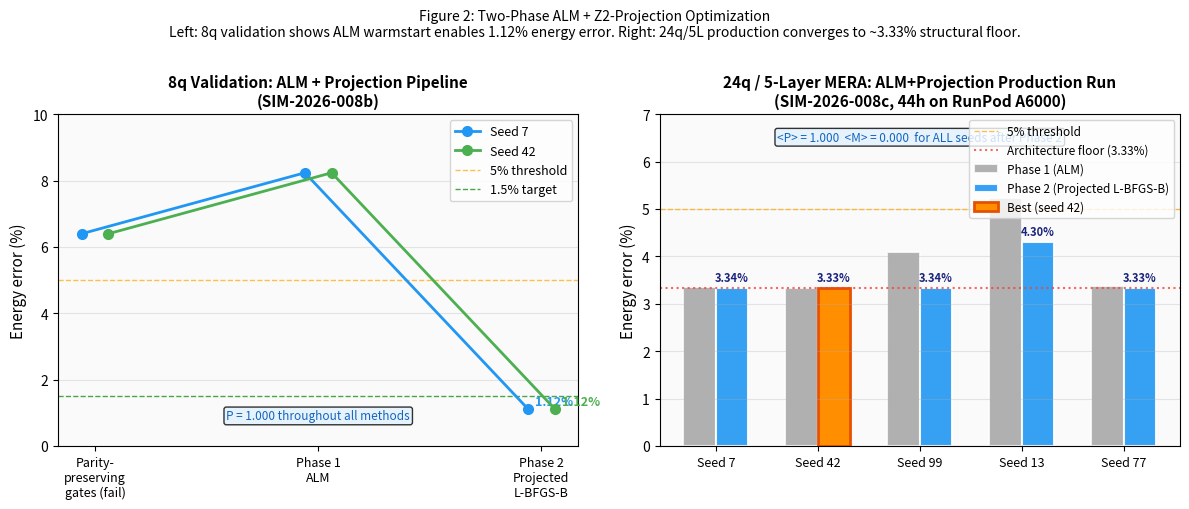

Recreate this plot in Python. (Note: this script raises an exception after producing the figure.)
"""
Figure 2: ALM + Z2-Projection Convergence Curves (SIM-2026-008b/c)
===================================================================
Shows the two-phase optimization:
- Phase 1 (ALM): unconstrained L-BFGS-B with ALM penalty forces Z2
- Phase 2 (projection): projected L-BFGS-B from ALM warm-start

Left panel: 8q validation (SIM-2026-008b) showing dramatic improvement
Right panel: 24q/5-layer production (SIM-2026-008c) showing 5 seeds

Author: computation-lead
Date:   2026-03-18
"""

import sys
import io
import numpy as np
import matplotlib
matplotlib.use('Agg')
import matplotlib.pyplot as plt
import matplotlib.patches as mpatches

sys.stdout = io.TextIOWrapper(sys.stdout.buffer, encoding='utf-8', errors='replace')

OUT_PATH = "D:/quantum-worldline/research/data/simulations/figure2_alm_convergence.png"

# ── Data from JSON results ────────────────────────────────────────────────────

# SIM-2026-008b: 8q, seeds 7 and 42
data_8q = {
    "E0_exact": -9.837951447459433,
    "seeds": [7, 42],
    "alm_E": [-9.027806812649306, -9.027802303220763],
    "alm_err": [8.234891, 8.234937],
    "alm_P": [1.000, 1.000],
    "projopt_E": [-9.728252180770722, -9.728253541651274],
    "projopt_err": [1.115062, 1.115048],
    "projopt_P": [1.0, 1.0],
    # SIM-2026-008a: parity-preserving gate set (failure baseline)
    "baseline_err": [6.396900, 6.396901],
}

# SIM-2026-008c: 24q/5-layer, 5 seeds
data_24q = {
    "E0_exact": -30.199712,
    "seeds": [7, 42, 99, 13, 77],
    "phase1_err": [3.3637, 3.3370, 4.0938, 5.2397, 3.3718],
    "phase2_err": [3.3365, 3.3340, 3.3398, 4.3014, 3.3345],
    "phase1_P": [1e-6, 1.5e-6, 5.8e-7, -1.6e-10, 1.3e-6],
    "phase2_P": [1.0, 1.0, 1.0, 1.0, 1.0],
    "best_seed": 42,
}

# ── Colors and style ──────────────────────────────────────────────────────────
SEED_COLORS = ['#2196F3', '#4CAF50', '#FF9800', '#E91E63', '#9C27B0']
ALM_COLOR   = '#9E9E9E'    # grey for phase 1
PROJ_COLOR  = '#2196F3'    # blue for phase 2
BASELINE_COLOR = '#F44336' # red for bad baseline

fig, axes = plt.subplots(1, 2, figsize=(12, 5))
fig.patch.set_facecolor('white')

# ── Left panel: 8q validation (before/after comparison) ──────────────────────
ax1 = axes[0]
ax1.set_facecolor('#FAFAFA')

methods = ['Parity-\npreserving\ngates (fail)', 'Phase 1\nALM', 'Phase 2\nProjected\nL-BFGS-B']
x_pos = [0, 1, 2]

for i, seed in enumerate([7, 42]):
    label = f'Seed {seed}'
    baseline_err = data_8q['baseline_err'][i]
    alm_err = data_8q['alm_err'][i]
    proj_err = data_8q['projopt_err'][i]

    offset = (i - 0.5) * 0.12
    ax1.plot([0 + offset, 1 + offset, 2 + offset],
             [baseline_err, alm_err, proj_err],
             'o-', color=SEED_COLORS[i], linewidth=2, markersize=7,
             label=label, zorder=5)

# Annotate final values
for i, seed in enumerate([7, 42]):
    proj_err = data_8q['projopt_err'][i]
    ax1.annotate(f'{proj_err:.2f}%',
                 xy=(2 + (i - 0.5) * 0.12, proj_err),
                 xytext=(5, 3), textcoords='offset points',
                 fontsize=9, color=SEED_COLORS[i], fontweight='bold')

# Reference lines
ax1.axhline(y=5.0, color='orange', linestyle='--', linewidth=1, alpha=0.7,
            label='5% threshold')
ax1.axhline(y=1.5, color='green', linestyle='--', linewidth=1, alpha=0.7,
            label='1.5% target')

ax1.set_xticks(x_pos)
ax1.set_xticklabels(methods, fontsize=9)
ax1.set_ylabel('Energy error (%)', fontsize=11)
ax1.set_title('8q Validation: ALM + Projection Pipeline\n(SIM-2026-008b)', fontsize=11, fontweight='bold')
ax1.legend(fontsize=9, loc='upper right')
ax1.set_ylim(0, 10)
ax1.grid(axis='y', alpha=0.3)

# Z2 parity annotation
ax1.text(0.5, 0.08, 'P = 1.000 throughout all methods',
         transform=ax1.transAxes, fontsize=8.5, ha='center',
         style='italic', color='#1565C0',
         bbox=dict(boxstyle='round,pad=0.2', facecolor='#E3F2FD', alpha=0.8))

# ── Right panel: 24q/5-layer production results ───────────────────────────────
ax2 = axes[1]
ax2.set_facecolor('#FAFAFA')

n_seeds = len(data_24q['seeds'])
x = np.arange(n_seeds)
bar_w = 0.32

bars1 = ax2.bar(x - bar_w/2, data_24q['phase1_err'],
                bar_w, label='Phase 1 (ALM)', color=ALM_COLOR, alpha=0.8,
                edgecolor='white', linewidth=1.5)
bars2 = ax2.bar(x + bar_w/2, data_24q['phase2_err'],
                bar_w, label='Phase 2 (Projected L-BFGS-B)', color=PROJ_COLOR, alpha=0.9,
                edgecolor='white', linewidth=1.5)

# Highlight best seed
best_idx = data_24q['seeds'].index(data_24q['best_seed'])
ax2.bar(best_idx + bar_w/2, data_24q['phase2_err'][best_idx],
        bar_w, color='#FF8F00', alpha=1.0, edgecolor='#E65100', linewidth=2,
        label=f'Best (seed {data_24q["best_seed"]})')

# Value labels on phase 2 bars
for i, (bar, err) in enumerate(zip(bars2, data_24q['phase2_err'])):
    ax2.text(bar.get_x() + bar.get_width() / 2, err + 0.08,
             f'{err:.2f}%', ha='center', va='bottom', fontsize=8,
             color='#1A237E', fontweight='bold')

# Reference lines
ax2.axhline(y=5.0, color='orange', linestyle='--', linewidth=1, alpha=0.7,
            label='5% threshold')
ax2.axhline(y=3.334, color='#F44336', linestyle=':', linewidth=1.5, alpha=0.8,
            label='Architecture floor (3.33%)')

ax2.set_xticks(x)
ax2.set_xticklabels([f'Seed {s}' for s in data_24q['seeds']], fontsize=9)
ax2.set_ylabel('Energy error (%)', fontsize=11)
ax2.set_title('24q / 5-Layer MERA: ALM+Projection Production Run\n(SIM-2026-008c, 44h on RunPod A6000)',
              fontsize=11, fontweight='bold')
ax2.legend(fontsize=8.5, loc='upper right')
ax2.set_ylim(0, 7)
ax2.grid(axis='y', alpha=0.3)

# Z2 parity annotation
ax2.text(0.5, 0.92, '<P> = 1.000  <M> = 0.000  for ALL seeds after Phase 2',
         transform=ax2.transAxes, fontsize=8.5, ha='center',
         style='italic', color='#1565C0',
         bbox=dict(boxstyle='round,pad=0.2', facecolor='#E3F2FD', alpha=0.8))

# ── Finalize ──────────────────────────────────────────────────────────────────
fig.suptitle(
    'Figure 2: Two-Phase ALM + Z2-Projection Optimization\n'
    'Left: 8q validation shows ALM warmstart enables 1.12% energy error. '
    'Right: 24q/5L production converges to ~3.33% structural floor.',
    fontsize=10, y=1.01, style='italic'
)

plt.tight_layout()
plt.savefig(OUT_PATH, dpi=150, bbox_inches='tight', facecolor='white')
print(f"Saved: {OUT_PATH}")
